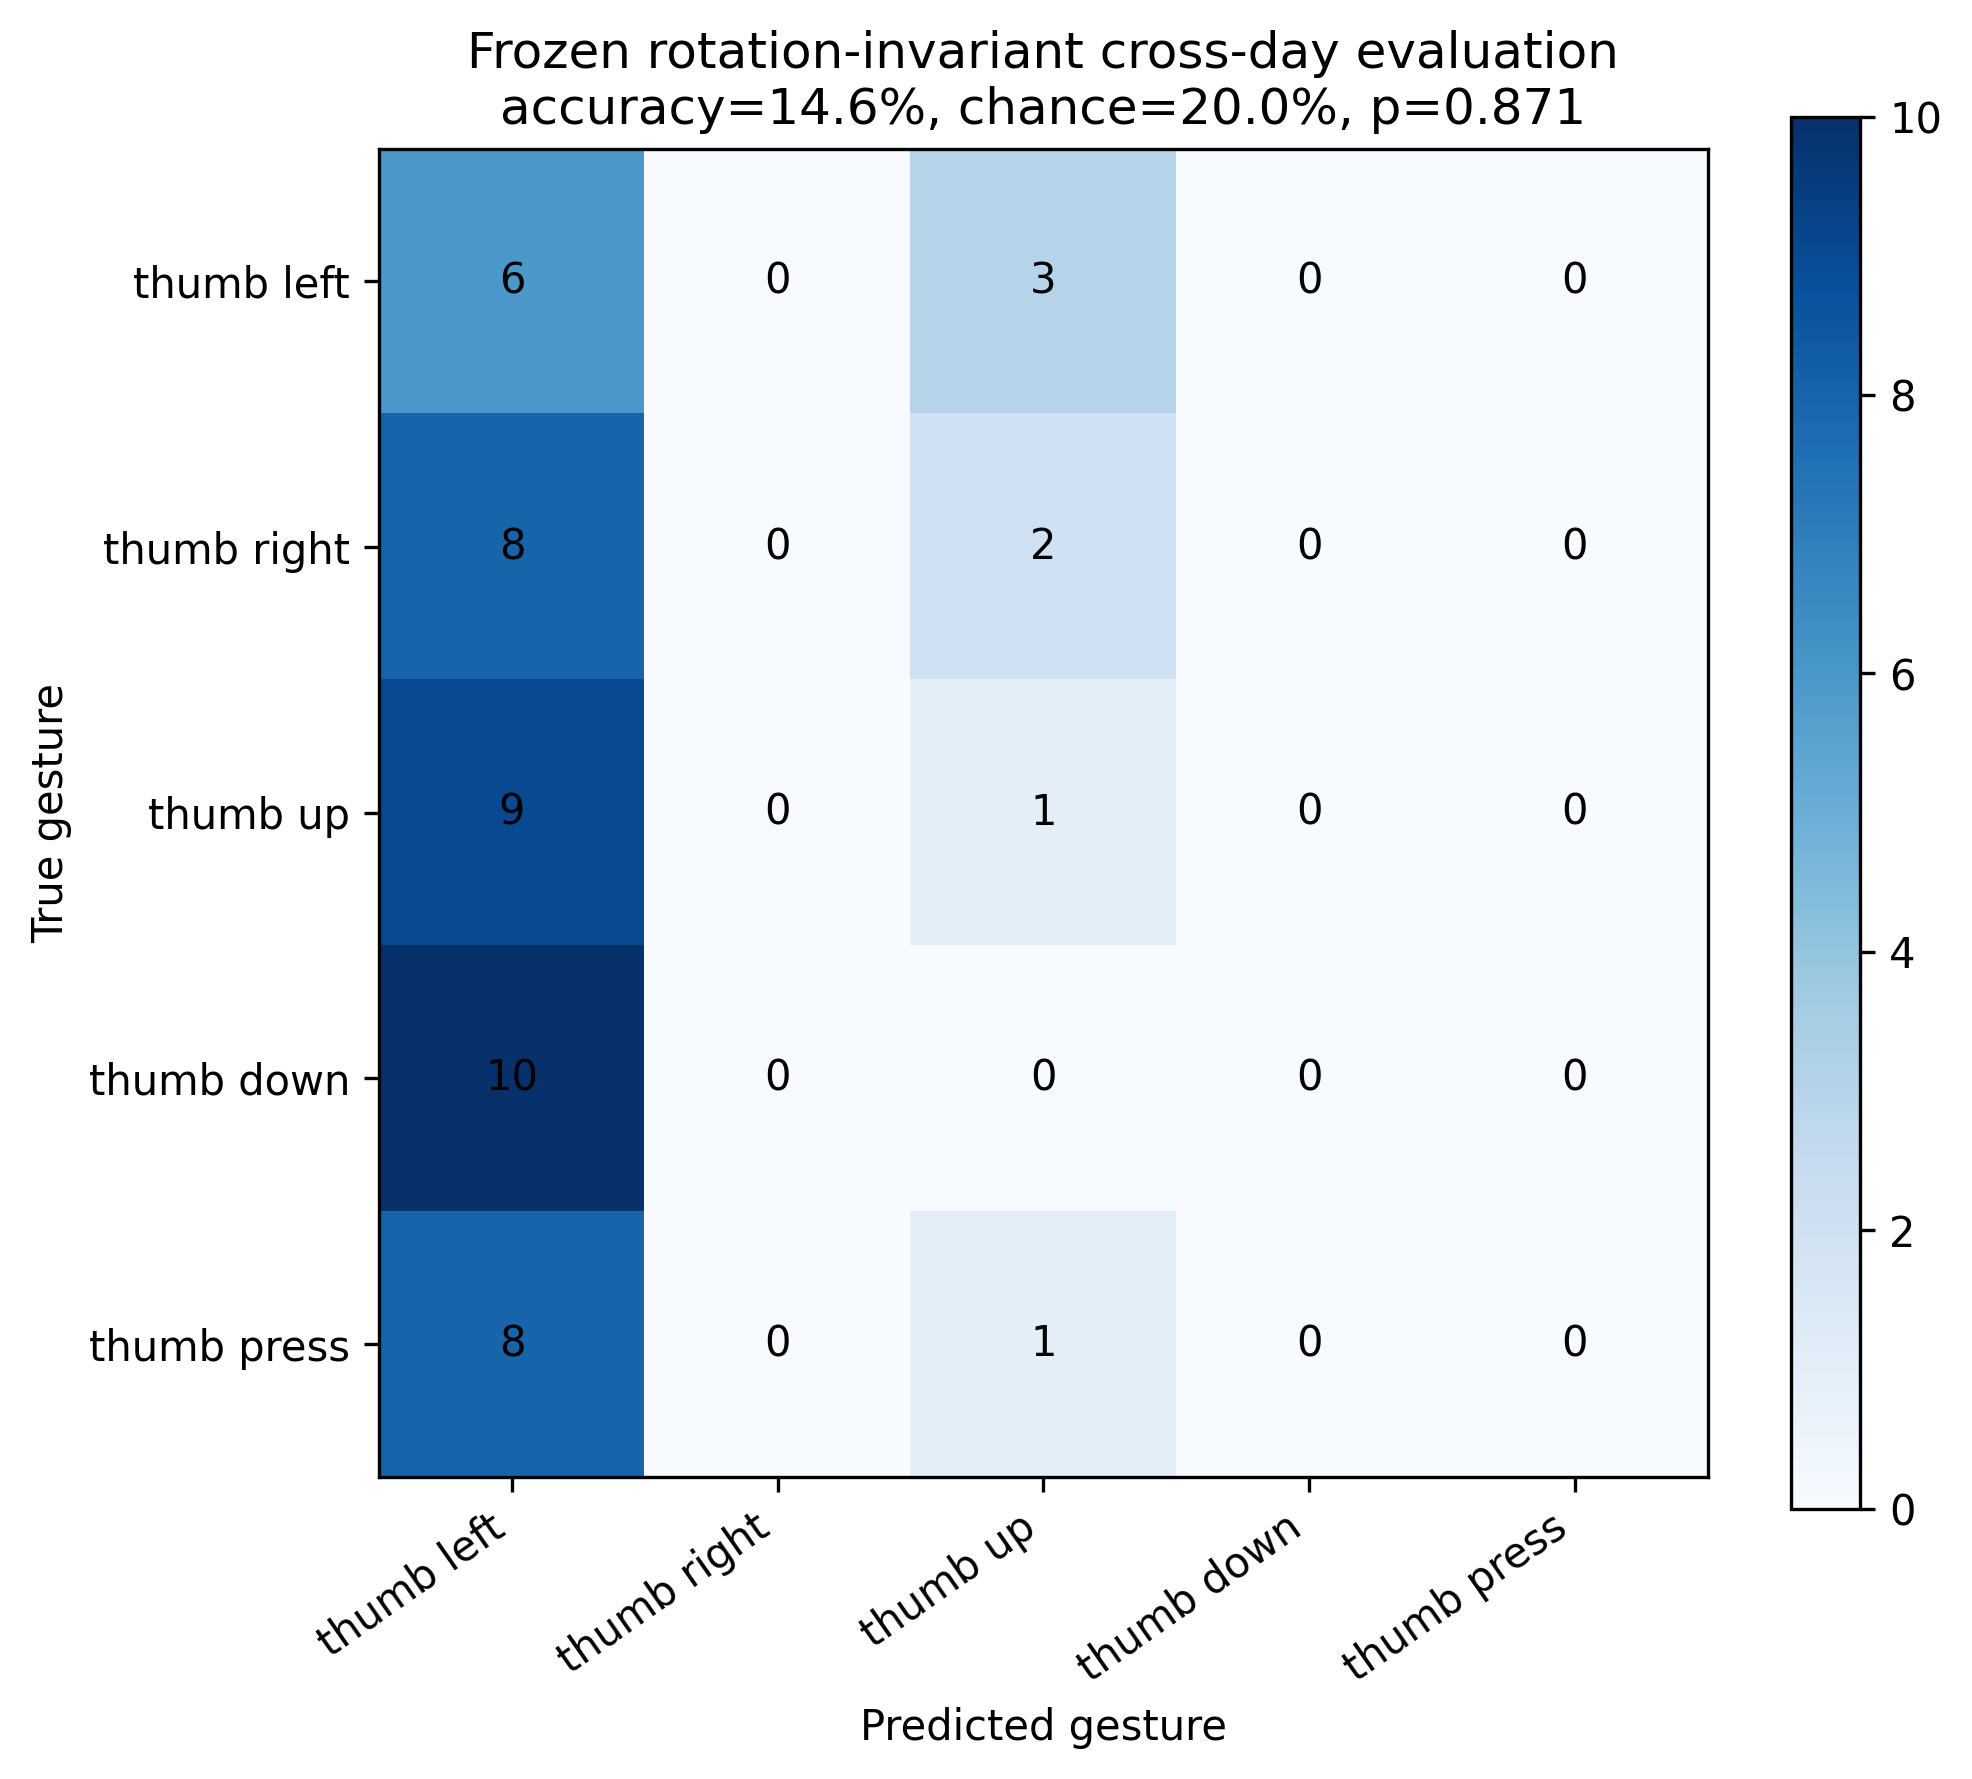

The table this chart was drawn from, first rows:
6, 0, 3, 0, 0
8, 0, 2, 0, 0
9, 0, 1, 0, 0
10, 0, 0, 0, 0
8, 0, 1, 0, 0
